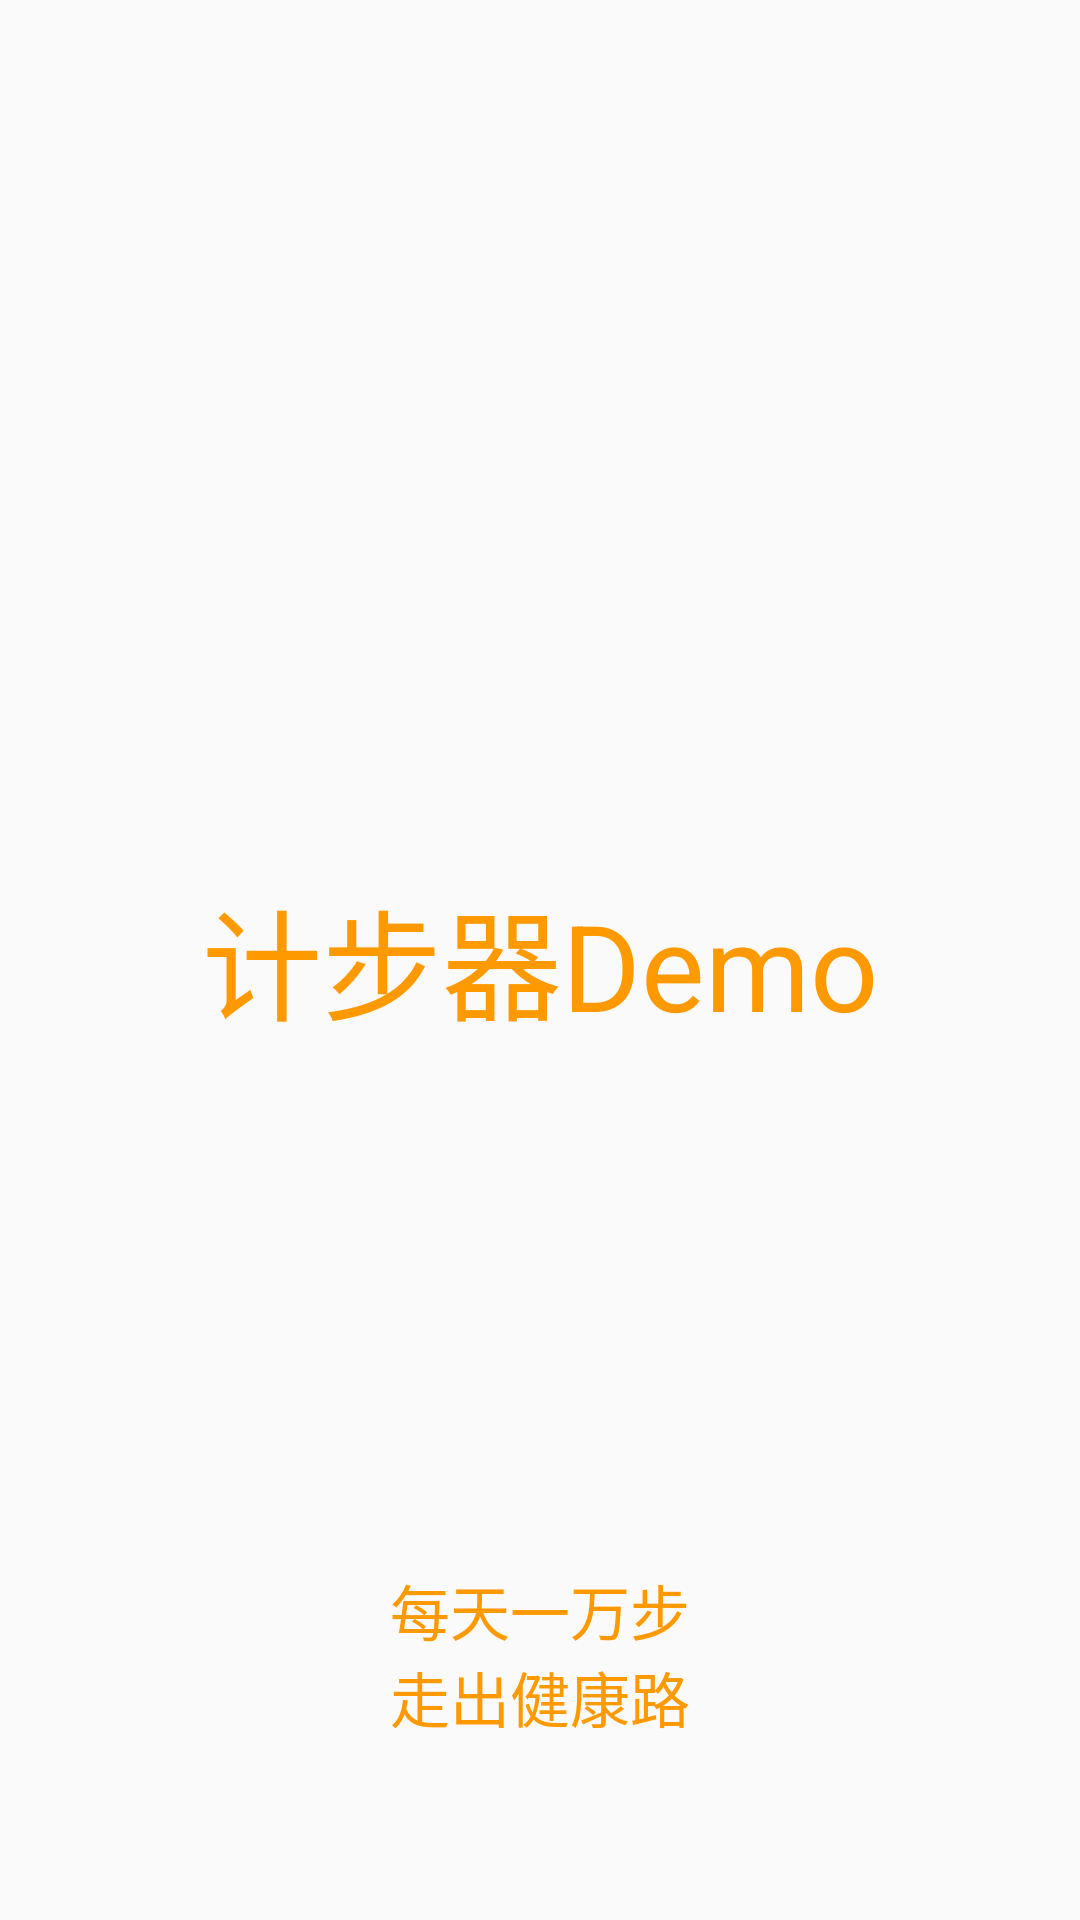

Here is an Android app screen rendered from its layout file. Give the layout XML and the strings, colors and styles it references.
<!-- AndroidManifest.xml: application theme AppTheme -->
<!-- res/layout/act_welcome.xml -->
<?xml version="1.0" encoding="utf-8"?>
<FrameLayout xmlns:android="http://schemas.android.com/apk/res/android"
    android:layout_width="match_parent"
    android:layout_height="match_parent">

    <ImageView
        android:layout_width="match_parent"
        android:layout_height="match_parent"
        android:src="@drawable/welcome"
        android:scaleType="centerCrop"
        android:layout_gravity="center"/>
    <TextView
        android:layout_width="wrap_content"
        android:layout_height="wrap_content"
        android:text="@string/lxsoft_step"
        android:textSize="40sp"
        android:textColor="@color/fontOrign"
        android:layout_gravity="center"/>
    <ImageView
        android:layout_width="wrap_content"
        android:layout_height="wrap_content"
        android:src="@drawable/f001"
        android:layout_gravity="top|right"/>
    <TextView
        android:layout_width="wrap_content"
        android:layout_height="wrap_content"
        android:text="@string/tips"
        android:textSize="20sp"
        android:textColor="@color/fontOrign"
        android:layout_gravity="bottom|center_horizontal"
        android:layout_marginBottom="60dp"/>
</FrameLayout>
<!-- resources referenced by this layout -->
<resources>
  <color name="fontOrign">#FF9900</color>
  <string name="lxsoft_step">计步器Demo</string>
  <string name="tips">每天一万步\n走出健康路</string>
  <style name="AppTheme" parent="Theme.AppCompat.Light.DarkActionBar">
          
          <item name="colorPrimary">@color/colorPrimary</item>
          <item name="colorPrimaryDark">@color/colorPrimaryDark</item>
          <item name="colorAccent">@color/colorAccent</item>
      </style>
  <color name="colorPrimary">#008577</color>
  <color name="colorPrimaryDark">#00574B</color>
  <color name="colorAccent">#D81B60</color>
</resources>
